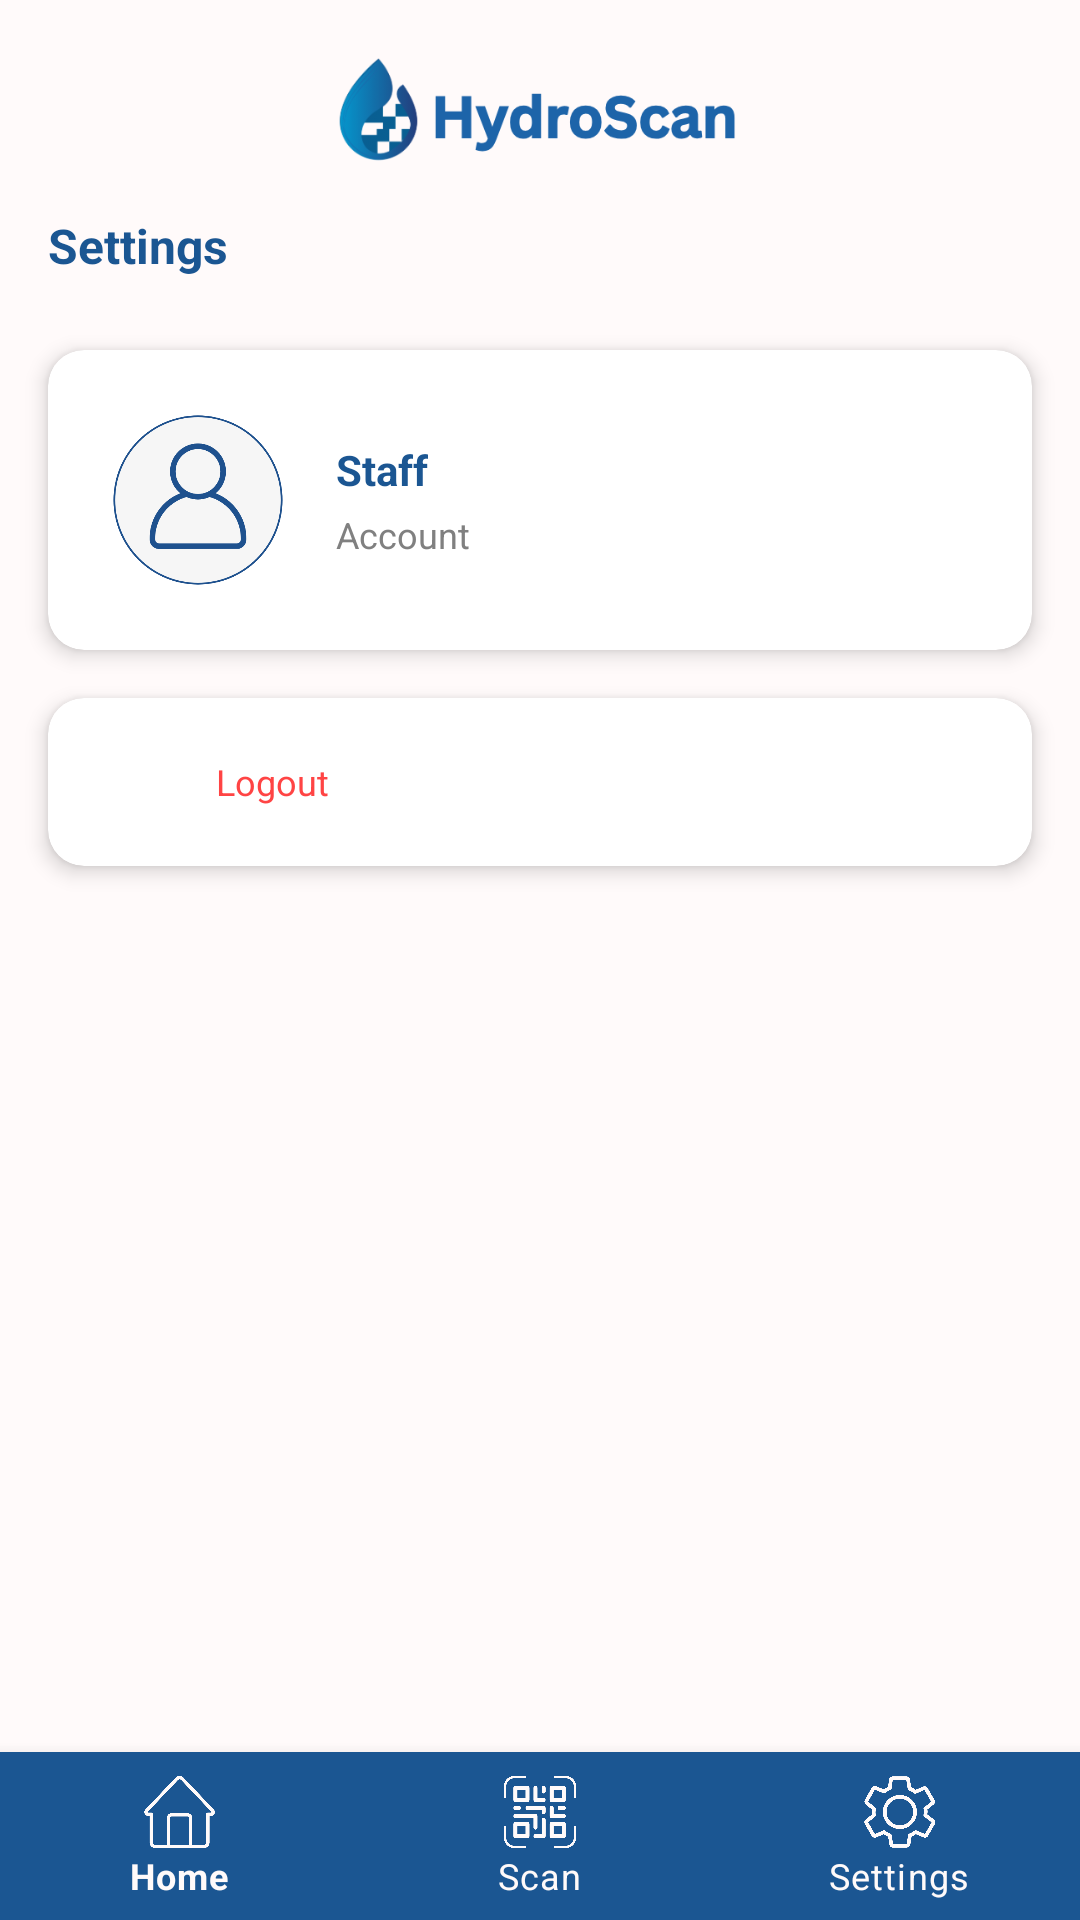

Android layout source for this screen:
<!-- AndroidManifest.xml: application theme Theme.FHydroScan -->
<!-- res/layout/activity_setting_e.xml -->
<?xml version="1.0" encoding="utf-8"?>
<androidx.constraintlayout.widget.ConstraintLayout xmlns:android="http://schemas.android.com/apk/res/android"
    xmlns:app="http://schemas.android.com/apk/res-auto"
    xmlns:tools="http://schemas.android.com/tools"
    android:id="@+id/main"
    android:layout_width="match_parent"
    android:layout_height="match_parent"
    android:background="#fffafa"
    tools:context=".SettingE">

    
    <ImageView
        android:id="@+id/logo"
        android:layout_width="148dp"
        android:layout_height="37dp"
        android:layout_marginTop="18dp"
        android:contentDescription="@string/app_name"
        android:src="@drawable/logo2"
        app:layout_constraintEnd_toEndOf="parent"
        app:layout_constraintStart_toStartOf="parent"
        app:layout_constraintTop_toTopOf="parent" />

    <TextView
        android:id="@+id/scantitle"
        android:layout_width="wrap_content"
        android:layout_height="wrap_content"
        android:layout_marginStart="16dp"
        android:layout_marginTop="16dp"
        android:text="Settings"
        android:textColor="#1b5692"
        android:textSize="16sp"
        android:textStyle="bold"
        app:layout_constraintStart_toStartOf="parent"
        app:layout_constraintTop_toBottomOf="@id/logo"/>

    
    <androidx.cardview.widget.CardView
        android:id="@+id/profileCard"
        android:layout_width="match_parent"
        android:layout_height="wrap_content"
        android:layout_marginTop="24dp"
        android:layout_marginStart="16dp"
        android:layout_marginEnd="16dp"
        app:cardCornerRadius="12dp"
        app:cardElevation="4dp"
        app:cardBackgroundColor="#FFFFFF"
        app:layout_constraintTop_toBottomOf="@id/scantitle">

        <LinearLayout
            android:layout_width="match_parent"
            android:layout_height="wrap_content"
            android:orientation="horizontal"
            android:padding="20dp"
            android:gravity="center_vertical">

            <ImageView
                android:id="@+id/personImage"
                android:layout_width="60dp"
                android:layout_height="60dp"
                android:contentDescription="Person"
                android:src="@drawable/person"
                android:layout_marginEnd="16dp" />

            <LinearLayout
                android:layout_width="0dp"
                android:layout_height="wrap_content"
                android:layout_weight="1"
                android:orientation="vertical">

                <TextView
                    android:id="@+id/adminText"
                    android:layout_width="wrap_content"
                    android:layout_height="wrap_content"
                    android:text="Staff"
                    android:textColor="#1b5692"
                    android:textSize="14sp"
                    android:textStyle="bold" />

                <TextView
                    android:id="@+id/accountText"
                    android:layout_width="wrap_content"
                    android:layout_height="wrap_content"
                    android:layout_marginTop="4dp"
                    android:text="Account"
                    android:textColor="#808080"
                    android:textSize="12sp" />
            </LinearLayout>
        </LinearLayout>
    </androidx.cardview.widget.CardView>

    
    <androidx.cardview.widget.CardView
        android:id="@+id/logoutCard"
        android:layout_width="match_parent"
        android:layout_height="wrap_content"
        android:layout_marginTop="16dp"
        android:layout_marginStart="16dp"
        android:layout_marginEnd="16dp"
        app:cardCornerRadius="12dp"
        app:cardElevation="4dp"
        app:cardBackgroundColor="#FFFFFF"
        app:layout_constraintTop_toBottomOf="@id/profileCard">

        <LinearLayout
            android:id="@+id/logoutButton"
            android:layout_width="match_parent"
            android:layout_height="56dp"
            android:orientation="horizontal"
            android:gravity="center_vertical"
            android:padding="16dp"
            android:background="?android:attr/selectableItemBackground"
            android:clickable="true"
            android:focusable="true">

            <ImageView
                android:layout_width="24dp"
                android:layout_height="24dp"
                android:src="@drawable/ic_logout"
                android:layout_marginEnd="16dp"
                app:tint="#FF4444" />

            <TextView
                android:layout_width="0dp"
                android:layout_height="wrap_content"
                android:layout_weight="1"
                android:text="Logout"
                android:textColor="#FF4444"
                android:textSize="12sp" />

            <ImageView
                android:layout_width="24dp"
                android:layout_height="24dp"
                android:src="@drawable/ic_arrow_forward"
                app:tint="#FF4444" />
        </LinearLayout>
    </androidx.cardview.widget.CardView>

    <com.google.android.material.bottomnavigation.BottomNavigationView
        android:id="@+id/bottomNav"
        android:layout_width="0dp"
        android:layout_height="wrap_content"
        android:layout_marginTop="8dp"
        android:background="#1b5692"
        app:layout_constraintBottom_toBottomOf="parent"
        app:layout_constraintStart_toStartOf="parent"
        app:layout_constraintEnd_toEndOf="parent"
        app:itemIconTint="#fffafa"
        app:itemTextColor="#fffafa"
        app:menu="@menu/bottom_navmenue" />

</androidx.constraintlayout.widget.ConstraintLayout>
<!-- resources referenced by this layout -->
<resources>
  <!-- drawable logo2: png bitmap (drawable, 25085 bytes) -->
  <!-- drawable person: png bitmap (drawable, 34040 bytes) -->
  <string name="app_name">HydroScan</string>
  <style name="Theme.FHydroScan" parent="Theme.MaterialComponents.DayNight.NoActionBar">
          <item name="colorPrimary">#1b5692</item>
          <item name="colorPrimaryDark">#154672</item>
          <item name="colorAccent">#1b5692</item>
          <item name="android:windowBackground">@android:color/white</item>
          <item name="android:statusBarColor">?attr/colorPrimaryDark</item>
      </style>
</resources>
